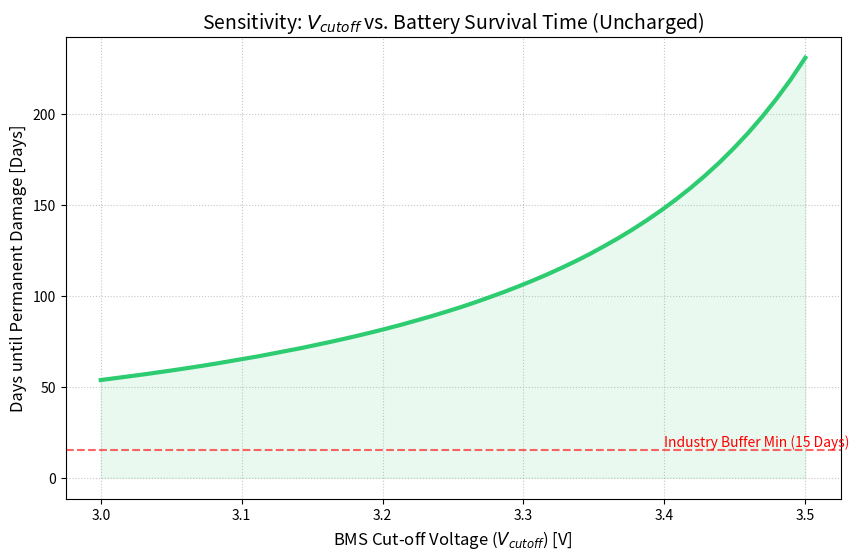

Write Python code to recreate this figure.
import numpy as np
import matplotlib.pyplot as plt

# 基础参数
V_death = 2.5        # 电池报废的临界电压 (铜溶解开始)
Self_discharge_rate = 0.0005  # 每天自放电掉 0.05% 的 SOC
Capacity_Ah = 4.2    # 4500mAh

def get_ocv_low(z):
    """专门针对低电量区间的 OCV 拟合"""
    z = np.clip(z, 1e-5, 1.0)
    # 模拟低电量下电压快速崩塌的特性
    return 3.7 + 0.1*z - 0.02/z + 0.05*np.log10(z)

# 灵敏性分析范围：设置不同的截止电压
v_cutoff_range = np.linspace(3.0, 3.5, 50)
days_to_death = []

for vc in v_cutoff_range:
    # 1. 寻找关机时的 SOC (z_start_static)
    # 假设关机前瞬时小电流负载，导致 z 处于较低位置
    z_search = np.linspace(0.0001, 0.2, 5000)
    ocvs = get_ocv_low(z_search)
    idx = np.where(ocvs >= vc)[0]
    z_at_shutdown = z_search[idx[0]] if len(idx) > 0 else 0.0001
    
    # 2. 模拟自放电过程：z_t = z_start - rate * days
    # 寻找 z_death 使得 OCV(z_death) = V_death
    z_death = 0.005 # 假设 SOC 跌到 0.5% 时电压跌破 2.5V
    
    # 3. 计算从关机到报废的天数
    days = (z_at_shutdown - z_death) / Self_discharge_rate
    days_to_death.append(max(0, days))

# --- 可视化 ---
plt.figure(figsize=(10, 6))
plt.plot(v_cutoff_range, days_to_death, color='#2ecc71', lw=3, label='Grace Period before Failure')
plt.fill_between(v_cutoff_range, days_to_death, color='#2ecc71', alpha=0.1)

# 辅助线：通常要求的 15 天安全存放期
plt.axhline(y=15, color='red', linestyle='--', alpha=0.6)
plt.text(3.4, 17, 'Industry Buffer Min (15 Days)', color='red', fontsize=10)

plt.title('Sensitivity: $V_{cutoff}$ vs. Battery Survival Time (Uncharged)', fontsize=14)
plt.xlabel('BMS Cut-off Voltage ($V_{cutoff}$) [V]', fontsize=12)
plt.ylabel('Days until Permanent Damage [Days]', fontsize=12)
plt.grid(True, linestyle=':', alpha=0.7)
plt.show()